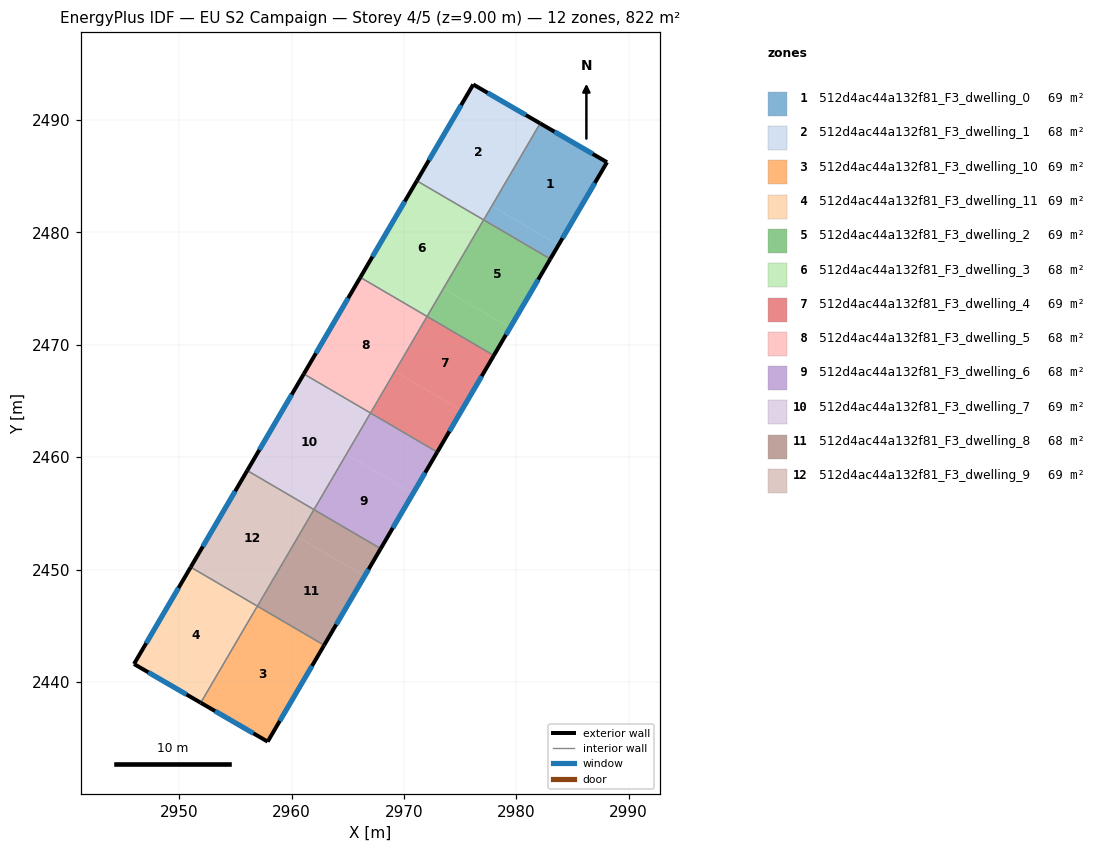
=== STOREY PLAN SPEC (per zone: floor XY polygon, exterior-wall plan segments, windows/doors) ===
zone 1: 512d4ac44a132f81_F3_dwelling_0  (68.5 m²)
  floor: (2988.07, 2486.24) (2983.75, 2478.88) (2977.82, 2482.35) (2982.12, 2489.70)
  floor: (2983.75, 2478.88) (2983.03, 2477.64) (2977.10, 2481.11) (2977.82, 2482.35)
  exterior wall: (2988.07, 2486.24) – (2982.12, 2489.70)  [6.9 m]
    window: (2986.80, 2486.98) – (2983.40, 2488.96)  [6.7 m²]
  exterior wall: (2983.03, 2477.64) – (2988.07, 2486.24)  [10.0 m]
    window: (2984.11, 2479.48) – (2986.99, 2484.40)  [9.8 m²]
  interior walls: 2
zone 2: 512d4ac44a132f81_F3_dwelling_1  (68.4 m²)
  floor: (2982.12, 2489.70) (2977.09, 2481.11) (2971.15, 2484.59) (2976.17, 2493.16)
  exterior wall: (2982.12, 2489.70) – (2976.17, 2493.16)  [6.9 m]
    window: (2980.85, 2490.44) – (2977.44, 2492.42)  [6.8 m²]
  exterior wall: (2976.17, 2493.16) – (2971.15, 2484.59)  [9.9 m]
    window: (2975.09, 2491.32) – (2972.23, 2486.43)  [9.7 m²]
  interior walls: 2
zone 3: 512d4ac44a132f81_F3_dwelling_10  (68.5 m²)
  floor: (2956.96, 2446.72) (2951.93, 2438.14) (2951.92, 2438.15) (2956.95, 2446.73)
  floor: (2962.90, 2443.26) (2957.88, 2434.69) (2951.93, 2438.14) (2956.96, 2446.72) (2956.95, 2446.73) (2956.96, 2446.74)
  exterior wall: (2957.88, 2434.69) – (2962.90, 2443.26)  [9.9 m]
    window: (2958.95, 2436.53) – (2961.82, 2441.43)  [9.7 m²]
  exterior wall: (2951.92, 2438.15) – (2957.88, 2434.69)  [6.9 m]
    window: (2953.20, 2437.41) – (2956.60, 2435.43)  [6.7 m²]
  interior walls: 2
zone 4: 512d4ac44a132f81_F3_dwelling_11  (68.5 m²)
  floor: (2956.95, 2446.73) (2951.92, 2438.15) (2945.98, 2441.59) (2951.02, 2450.20)
  floor: (2956.96, 2446.74) (2956.95, 2446.73) (2951.02, 2450.20) (2951.03, 2450.21)
  exterior wall: (2945.98, 2441.59) – (2951.92, 2438.15)  [6.9 m]
    window: (2947.26, 2440.86) – (2950.65, 2438.88)  [6.7 m²]
  exterior wall: (2951.03, 2450.21) – (2945.98, 2441.59)  [10.0 m]
    window: (2949.95, 2448.37) – (2947.06, 2443.44)  [9.8 m²]
  interior walls: 2
zone 5: 512d4ac44a132f81_F3_dwelling_2  (68.5 m²)
  floor: (2983.03, 2477.64) (2979.44, 2471.51) (2973.51, 2474.99) (2977.09, 2481.11)
  floor: (2979.44, 2471.51) (2978.00, 2469.05) (2972.06, 2472.52) (2973.51, 2474.99)
  exterior wall: (2978.00, 2469.04) – (2983.03, 2477.64)  [10.0 m]
    window: (2979.08, 2470.89) – (2981.95, 2475.80)  [9.8 m²]
  interior walls: 3
zone 6: 512d4ac44a132f81_F3_dwelling_3  (68.5 m²)
  floor: (2977.08, 2481.10) (2972.06, 2472.52) (2966.12, 2476.00) (2971.14, 2484.58)
  floor: (2977.09, 2481.11) (2977.08, 2481.10) (2971.14, 2484.58) (2971.15, 2484.59)
  exterior wall: (2971.15, 2484.59) – (2966.12, 2476.00)  [10.0 m]
    window: (2970.07, 2482.75) – (2967.20, 2477.84)  [9.8 m²]
  interior walls: 3
zone 7: 512d4ac44a132f81_F3_dwelling_4  (68.5 m²)
  floor: (2975.13, 2464.15) (2972.97, 2460.45) (2967.03, 2463.93) (2969.19, 2467.63)
  floor: (2978.00, 2469.04) (2975.13, 2464.15) (2969.19, 2467.63) (2972.06, 2472.52)
  exterior wall: (2972.97, 2460.45) – (2978.00, 2469.04)  [10.0 m]
    window: (2974.04, 2462.29) – (2976.92, 2467.20)  [9.8 m²]
  interior walls: 3
zone 8: 512d4ac44a132f81_F3_dwelling_5  (68.5 m²)
  floor: (2972.05, 2472.51) (2967.03, 2463.93) (2961.09, 2467.40) (2966.11, 2475.98)
  floor: (2972.06, 2472.52) (2972.05, 2472.51) (2966.11, 2475.98) (2966.12, 2476.00)
  exterior wall: (2966.12, 2476.00) – (2961.09, 2467.40)  [10.0 m]
    window: (2965.04, 2474.16) – (2962.17, 2469.24)  [9.8 m²]
  interior walls: 3
zone 9: 512d4ac44a132f81_F3_dwelling_6  (68.5 m²)
  floor: (2970.82, 2456.79) (2967.93, 2451.86) (2962.00, 2455.33) (2964.88, 2460.26)
  floor: (2972.97, 2460.45) (2970.82, 2456.79) (2964.88, 2460.26) (2967.03, 2463.93)
  exterior wall: (2967.93, 2451.86) – (2972.97, 2460.45)  [10.0 m]
    window: (2969.01, 2453.70) – (2971.89, 2458.61)  [9.8 m²]
  interior walls: 3
zone 10: 512d4ac44a132f81_F3_dwelling_7  (68.5 m²)
  floor: (2967.02, 2463.91) (2962.00, 2455.33) (2956.06, 2458.81) (2961.08, 2467.39)
  floor: (2967.03, 2463.93) (2967.02, 2463.91) (2961.08, 2467.39) (2961.09, 2467.40)
  exterior wall: (2961.09, 2467.40) – (2956.06, 2458.81)  [10.0 m]
    window: (2960.01, 2465.56) – (2957.14, 2460.65)  [9.8 m²]
  interior walls: 3
zone 11: 512d4ac44a132f81_F3_dwelling_8  (68.5 m²)
  floor: (2966.50, 2449.42) (2962.90, 2443.27) (2956.97, 2446.74) (2960.57, 2452.89)
  floor: (2967.93, 2451.86) (2966.50, 2449.42) (2960.57, 2452.89) (2962.00, 2455.33)
  exterior wall: (2962.90, 2443.26) – (2967.93, 2451.86)  [10.0 m]
    window: (2963.98, 2445.11) – (2966.85, 2450.02)  [9.8 m²]
  interior walls: 3
zone 12: 512d4ac44a132f81_F3_dwelling_9  (68.5 m²)
  floor: (2962.00, 2455.33) (2956.97, 2446.74) (2951.03, 2450.21) (2956.06, 2458.81)
  exterior wall: (2956.06, 2458.81) – (2951.03, 2450.21)  [10.0 m]
    window: (2954.98, 2456.97) – (2952.11, 2452.05)  [9.8 m²]
  interior walls: 3

=== DERIVED (storey summary) ===
Building: EU S2 Campaign
Storey: 4 of 5  (floor level z = 9.00 m)
Storey gross floor area: 821.9 m²
Zones on this storey: 12
  - 512d4ac44a132f81_F3_dwelling_0: floor 68.5 m²; exterior wall 16.9 m (50.6 m²); 2 window(s) 16.5 m²; WWR 32.7%
  - 512d4ac44a132f81_F3_dwelling_1: floor 68.4 m²; exterior wall 16.8 m (50.5 m²); 2 window(s) 16.5 m²; WWR 32.7%
  - 512d4ac44a132f81_F3_dwelling_10: floor 68.5 m²; exterior wall 16.8 m (50.5 m²); 2 window(s) 16.5 m²; WWR 32.7%
  - 512d4ac44a132f81_F3_dwelling_11: floor 68.5 m²; exterior wall 16.9 m (50.6 m²); 2 window(s) 16.5 m²; WWR 32.7%
  - 512d4ac44a132f81_F3_dwelling_2: floor 68.5 m²; exterior wall 10.0 m (29.9 m²); 1 window(s) 9.8 m²; WWR 32.7%
  - 512d4ac44a132f81_F3_dwelling_3: floor 68.5 m²; exterior wall 10.0 m (29.9 m²); 1 window(s) 9.8 m²; WWR 32.7%
  - 512d4ac44a132f81_F3_dwelling_4: floor 68.5 m²; exterior wall 10.0 m (29.9 m²); 1 window(s) 9.8 m²; WWR 32.7%
  - 512d4ac44a132f81_F3_dwelling_5: floor 68.5 m²; exterior wall 10.0 m (29.9 m²); 1 window(s) 9.8 m²; WWR 32.7%
  - 512d4ac44a132f81_F3_dwelling_6: floor 68.5 m²; exterior wall 10.0 m (29.9 m²); 1 window(s) 9.8 m²; WWR 32.7%
  - 512d4ac44a132f81_F3_dwelling_7: floor 68.5 m²; exterior wall 10.0 m (29.9 m²); 1 window(s) 9.8 m²; WWR 32.7%
  - 512d4ac44a132f81_F3_dwelling_8: floor 68.5 m²; exterior wall 10.0 m (29.9 m²); 1 window(s) 9.8 m²; WWR 32.7%
  - 512d4ac44a132f81_F3_dwelling_9: floor 68.5 m²; exterior wall 10.0 m (29.9 m²); 1 window(s) 9.8 m²; WWR 32.7%
Zone adjacency (shared interzone walls):
  - 512d4ac44a132f81_F3_dwelling_0 ↔ 512d4ac44a132f81_F3_dwelling_1
  - 512d4ac44a132f81_F3_dwelling_0 ↔ 512d4ac44a132f81_F3_dwelling_2
  - 512d4ac44a132f81_F3_dwelling_1 ↔ 512d4ac44a132f81_F3_dwelling_3
  - 512d4ac44a132f81_F3_dwelling_10 ↔ 512d4ac44a132f81_F3_dwelling_11
  - 512d4ac44a132f81_F3_dwelling_10 ↔ 512d4ac44a132f81_F3_dwelling_8
  - 512d4ac44a132f81_F3_dwelling_11 ↔ 512d4ac44a132f81_F3_dwelling_9
  - 512d4ac44a132f81_F3_dwelling_2 ↔ 512d4ac44a132f81_F3_dwelling_3
  - 512d4ac44a132f81_F3_dwelling_2 ↔ 512d4ac44a132f81_F3_dwelling_4
  - 512d4ac44a132f81_F3_dwelling_3 ↔ 512d4ac44a132f81_F3_dwelling_5
  - 512d4ac44a132f81_F3_dwelling_4 ↔ 512d4ac44a132f81_F3_dwelling_5
  - 512d4ac44a132f81_F3_dwelling_4 ↔ 512d4ac44a132f81_F3_dwelling_6
  - 512d4ac44a132f81_F3_dwelling_5 ↔ 512d4ac44a132f81_F3_dwelling_7
  - 512d4ac44a132f81_F3_dwelling_6 ↔ 512d4ac44a132f81_F3_dwelling_7
  - 512d4ac44a132f81_F3_dwelling_6 ↔ 512d4ac44a132f81_F3_dwelling_8
  - 512d4ac44a132f81_F3_dwelling_7 ↔ 512d4ac44a132f81_F3_dwelling_9
  - 512d4ac44a132f81_F3_dwelling_8 ↔ 512d4ac44a132f81_F3_dwelling_9